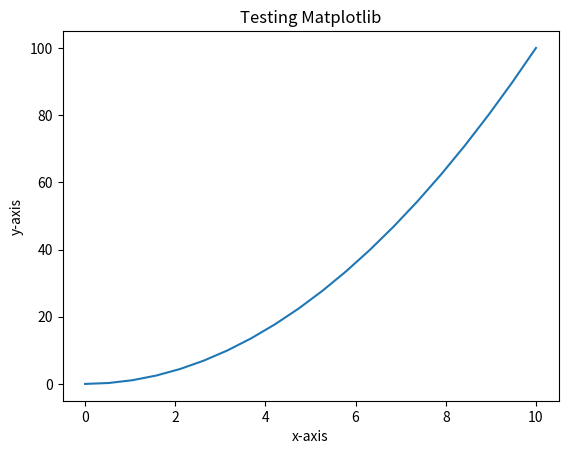

Recreate this plot in Python.
import matplotlib.pyplot as plt
import numpy as np
import pandas as pd

x = np.linspace(0,10,20)
y = x * x
z = x + y

a = plt.plot(x,y)
plt.xlabel('x-axis')
plt.ylabel('y-axis')
plt.title('Testing Matplotlib')
print(a)